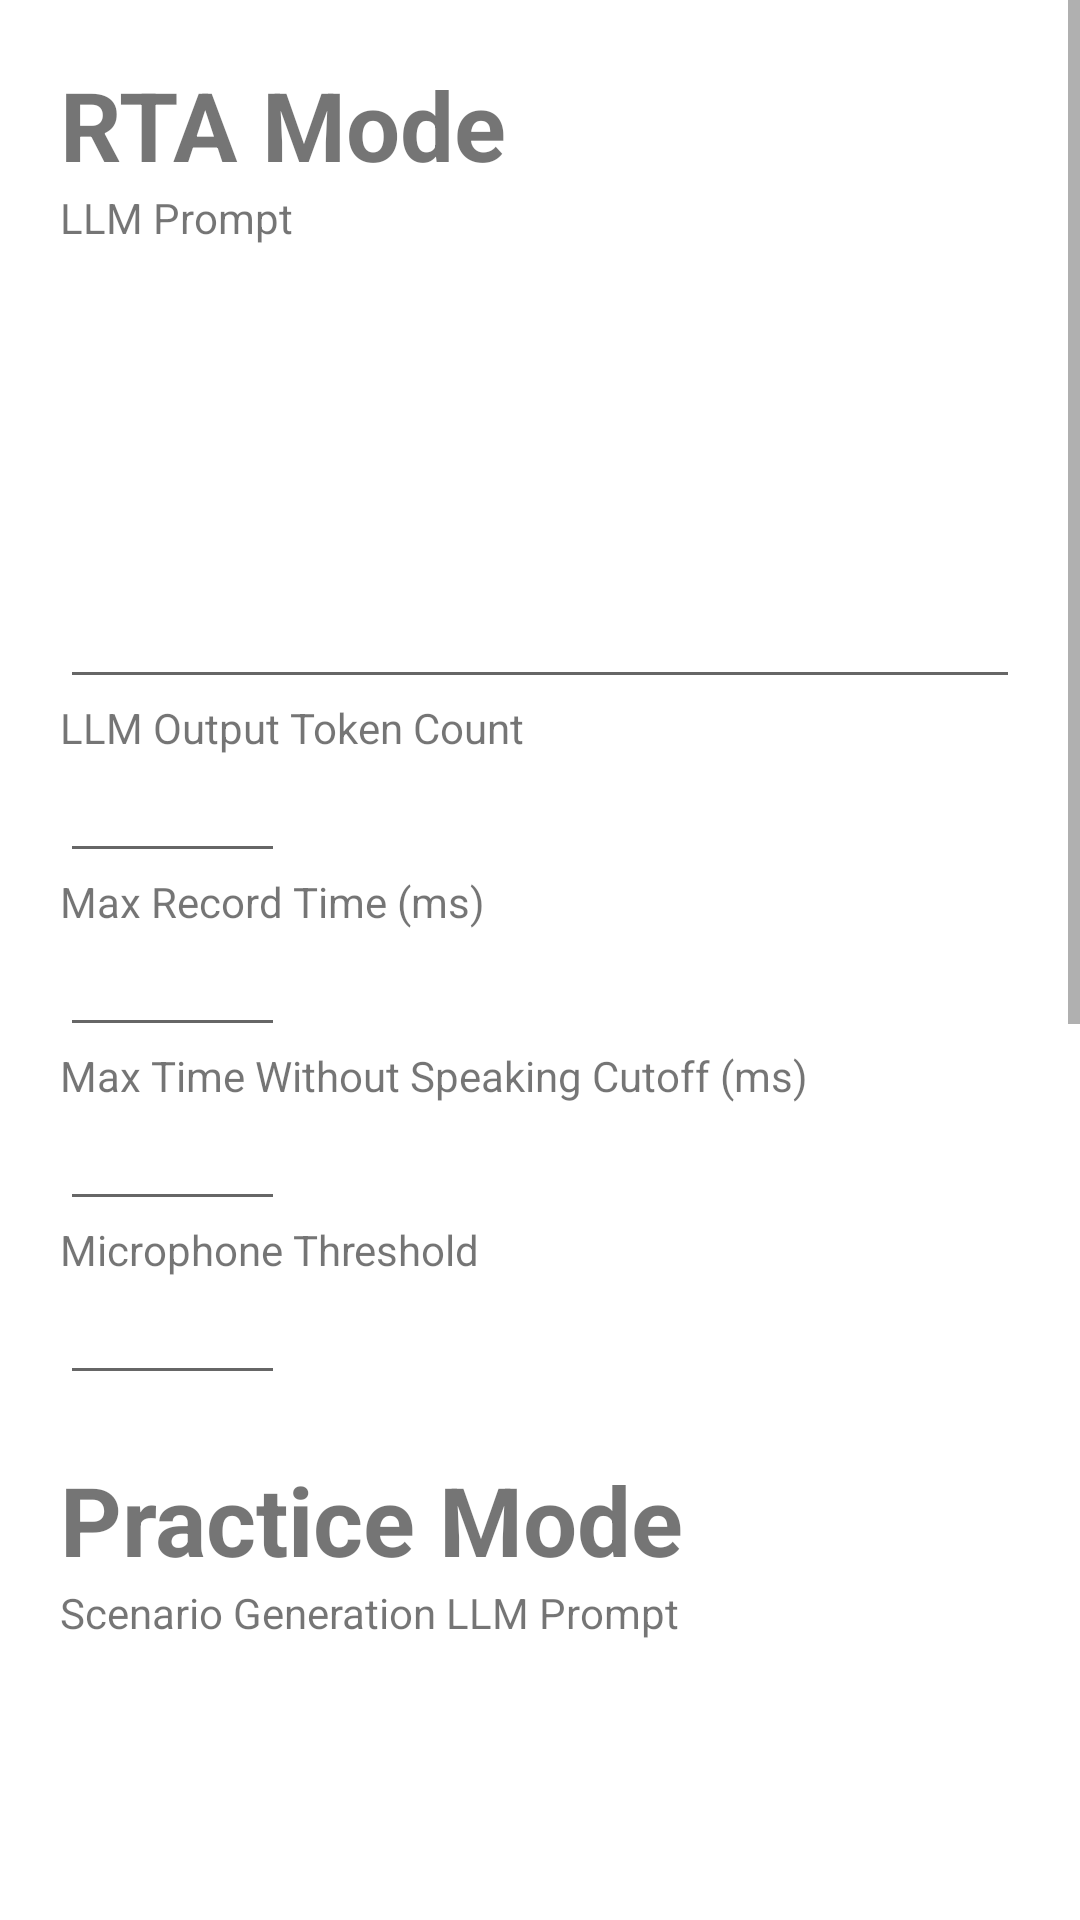

The Android layout XML behind this screen, and the referenced resources:
<!-- AndroidManifest.xml: application theme Theme.ConvoAssistant -->
<!-- res/layout/fragment_settings.xml -->
<?xml version="1.0" encoding="utf-8"?>
<androidx.constraintlayout.widget.ConstraintLayout xmlns:android="http://schemas.android.com/apk/res/android"
    xmlns:app="http://schemas.android.com/apk/res-auto"
    xmlns:tools="http://schemas.android.com/tools"
    android:layout_width="match_parent"
    android:layout_height="match_parent"
    android:layout_weight="1"
    tools:context=".ui.settings.SettingsFragment">

    <ScrollView
        android:layout_width="match_parent"
        android:layout_height="match_parent"
        android:scrollbars="vertical">
        <LinearLayout
            android:orientation="vertical"
            android:layout_width="fill_parent"
            android:layout_height="wrap_content">

            <TextView
                android:id="@+id/rtaSettingsTitle"
                android:layout_width="wrap_content"
                android:layout_height="wrap_content"
                android:layout_marginTop="20dp"
                android:layout_marginLeft="20dp"
                android:text="RTA Mode"
                android:textStyle="bold"
                android:textSize="32dp"
                />

            <TextView
                android:id="@+id/promptTitle"
                android:layout_width="wrap_content"
                android:layout_height="wrap_content"
                android:layout_marginLeft="20dp"
                android:text="LLM Prompt"
                />

            <EditText
                android:id="@+id/promptBox"
                android:layout_width="match_parent"
                android:layout_height="151dp"
                android:layout_marginLeft="20dp"
                android:layout_marginRight="20dp"
                android:inputType="textMultiLine"
                android:gravity="top"
                android:scrollHorizontally="false"
                />

            <TextView
                android:id="@+id/tokenCountTitle"
                android:layout_width="wrap_content"
                android:layout_height="wrap_content"
                android:layout_marginLeft="20dp"
                android:text="LLM Output Token Count"
                />

            <EditText
                android:id="@+id/tokenCountBox"
                android:layout_width="75dp"
                android:layout_height="39dp"
                android:elegantTextHeight="false"
                android:inputType="number"
                android:scrollHorizontally="false"
                android:layout_marginLeft="20dp"
                android:textAlignment="textStart" />

            <TextView
                android:id="@+id/maxRecordTimeTitle"
                android:layout_width="wrap_content"
                android:layout_height="wrap_content"
                android:layout_marginLeft="20dp"
                android:text="Max Record Time (ms)"
                />
            <EditText
                android:id="@+id/maxRecordTimeBox"
                android:layout_width="75dp"
                android:layout_height="39dp"
                android:elegantTextHeight="false"
                android:inputType="number"
                android:scrollHorizontally="false"
                android:layout_marginLeft="20dp"
                android:textAlignment="textStart" />

            <TextView
                android:id="@+id/timeWithoutSpeakingTitle"
                android:layout_width="wrap_content"
                android:layout_height="wrap_content"
                android:layout_marginLeft="20dp"
                android:text="Max Time Without Speaking Cutoff (ms)"
                />
            <EditText
                android:id="@+id/maxWithoutSpeakingTimeBox"
                android:layout_width="75dp"
                android:layout_height="39dp"
                android:elegantTextHeight="false"
                android:inputType="number"
                android:scrollHorizontally="false"
                android:layout_marginLeft="20dp"
                android:textAlignment="textStart" />

            <TextView
                android:id="@+id/microphoneThresholdTitle"
                android:layout_width="wrap_content"
                android:layout_height="wrap_content"
                android:layout_marginLeft="20dp"
                android:text="Microphone Threshold"
                />
            <EditText
                android:id="@+id/microphoneThresholdBox"
                android:layout_width="75dp"
                android:layout_height="39dp"
                android:elegantTextHeight="false"
                android:inputType="number"
                android:scrollHorizontally="false"
                android:layout_marginLeft="20dp"
                android:textAlignment="textStart" />

            <TextView
                android:id="@+id/praSettingsTitle"
                android:layout_width="wrap_content"
                android:layout_height="wrap_content"
                android:layout_marginTop="20dp"
                android:layout_marginLeft="20dp"
                android:text="Practice Mode"
                android:textStyle="bold"
                android:textSize="32dp"
                />

            <TextView
                android:id="@+id/Pra_Scenario_LLM_PromptTitle"
                android:layout_width="wrap_content"
                android:layout_height="wrap_content"
                android:layout_marginLeft="20dp"
                android:text="Scenario Generation LLM Prompt"
                />

            <EditText
                android:id="@+id/Pra_Scenario_LLM_Prompt"
                android:layout_width="match_parent"
                android:layout_height="151dp"
                android:layout_marginLeft="20dp"
                android:layout_marginRight="20dp"
                android:inputType="textMultiLine"
                android:gravity="top"
                android:scrollHorizontally="false"
                />

            <TextView
                android:id="@+id/Pra_Scenario_LLM_Output_Token_CountTitle"
                android:layout_width="wrap_content"
                android:layout_height="wrap_content"
                android:layout_marginLeft="20dp"
                android:text="Scenario LLM Output Token Count"
                />

            <EditText
                android:id="@+id/Pra_Scenario_LLM_Output_Token_Count"
                android:layout_width="75dp"
                android:layout_height="39dp"
                android:elegantTextHeight="false"
                android:inputType="number"
                android:scrollHorizontally="false"
                android:layout_marginLeft="20dp"
                android:textAlignment="textStart" />

            <TextView
                android:id="@+id/Pra_Rating_LLM_PromptTitle"
                android:layout_width="wrap_content"
                android:layout_height="wrap_content"
                android:layout_marginLeft="20dp"
                android:text="LLM Prompt for Rating Reflections"
                />

            <EditText
                android:id="@+id/Pra_Rating_LLM_Prompt"
                android:layout_width="match_parent"
                android:layout_height="151dp"
                android:layout_marginLeft="20dp"
                android:layout_marginRight="20dp"
                android:inputType="textMultiLine"
                android:gravity="top"
                android:scrollHorizontally="false"
                />

            <TextView
                android:id="@+id/Pra_Rating_LLM_Output_Token_CountTitle"
                android:layout_width="wrap_content"
                android:layout_height="wrap_content"
                android:layout_marginLeft="20dp"
                android:text="LLM Output Token Count for Rating Reflections"
                />

            <EditText
                android:id="@+id/Pra_Rating_LLM_Output_Token_Count"
                android:layout_width="75dp"
                android:layout_height="39dp"
                android:elegantTextHeight="false"
                android:inputType="number"
                android:scrollHorizontally="false"
                android:layout_marginLeft="20dp"
                android:textAlignment="textStart" />

            <Button
                android:id="@+id/reset_button"
                android:layout_width="wrap_content"
                android:layout_height="wrap_content"
                android:layout_marginTop="20dp"
                android:layout_marginLeft="20dp"
                android:text="Reset Defaults and Save"
                />

            <Button
                android:id="@+id/save_button"
                android:layout_width="wrap_content"
                android:layout_height="wrap_content"
                android:layout_marginLeft="20dp"
                android:layout_marginBottom="100dp"
                android:text="Save"
                />



        </LinearLayout>
    </ScrollView>
</androidx.constraintlayout.widget.ConstraintLayout>
<!-- resources referenced by this layout -->
<resources>
  <style name="Theme.ConvoAssistant" parent="Theme.MaterialComponents.DayNight.DarkActionBar">
          
          <item name="colorPrimary">@color/purple_500</item>
          <item name="colorPrimaryVariant">@color/purple_700</item>
          <item name="colorOnPrimary">@color/white</item>
          
          <item name="colorSecondary">@color/teal_200</item>
          <item name="colorSecondaryVariant">@color/teal_700</item>
          <item name="colorOnSecondary">@color/black</item>
          
          <item name="android:statusBarColor">?attr/colorPrimaryVariant</item>
          
      </style>
  <color name="purple_500">#FF6200EE</color>
  <color name="purple_700">#FF3700B3</color>
  <color name="white">#FFFFFFFF</color>
  <color name="teal_200">#FF03DAC5</color>
  <color name="teal_700">#FF018786</color>
  <color name="black">#FF000000</color>
</resources>
